Labelled photos from "Dataset", an image-classification folder in jrohitab/Surface-Defect-Detection. The possible labels are: cracks, perfect surface, severe delamination, unfinished surface.

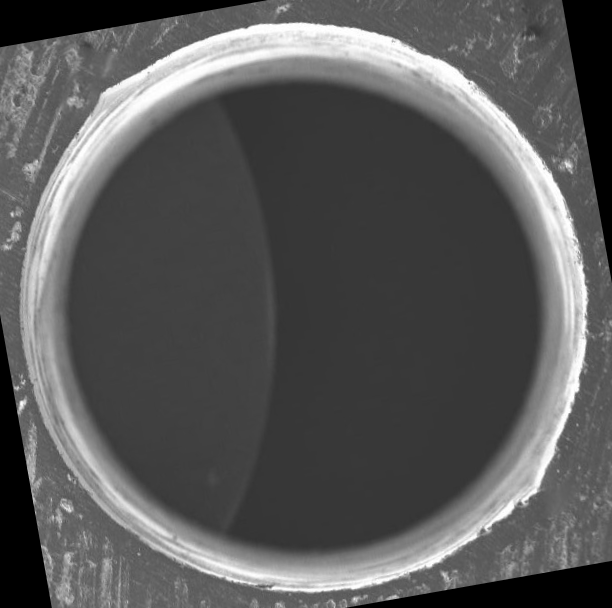
Label: perfect surface

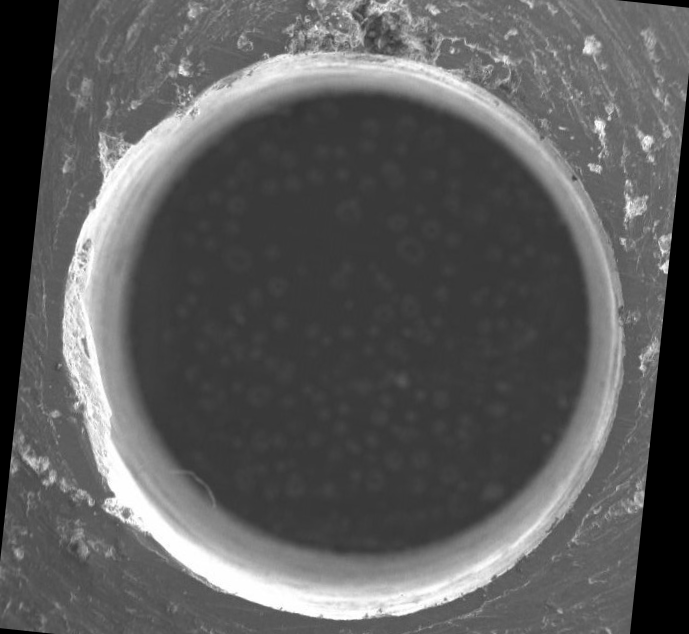
Label: cracks

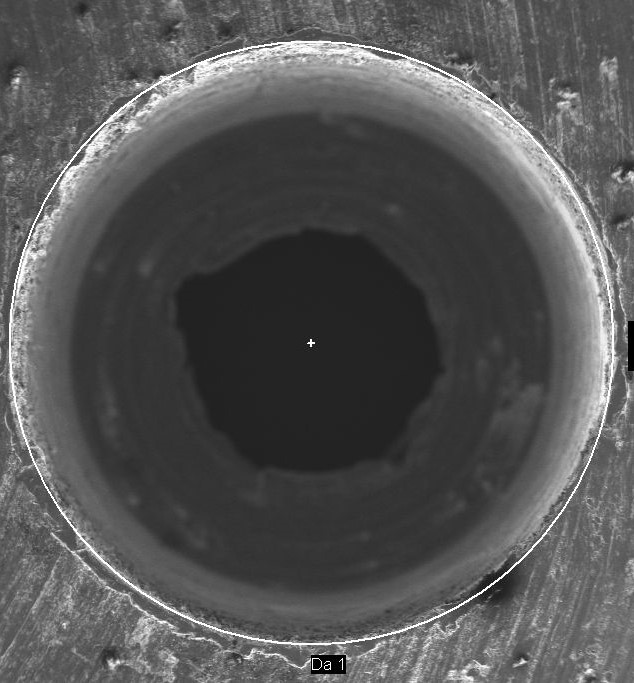
Label: unfinished surface

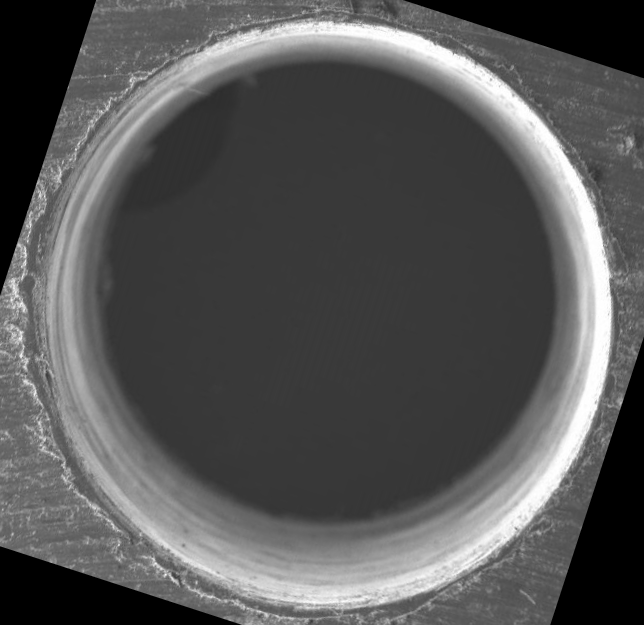
Label: severe delamination

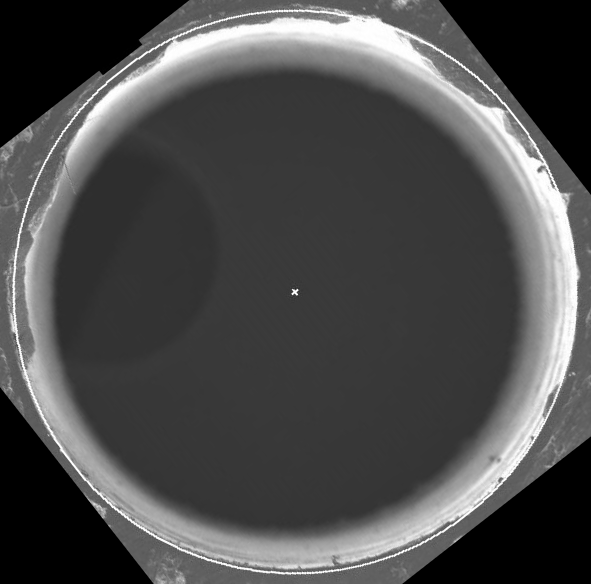
Label: perfect surface

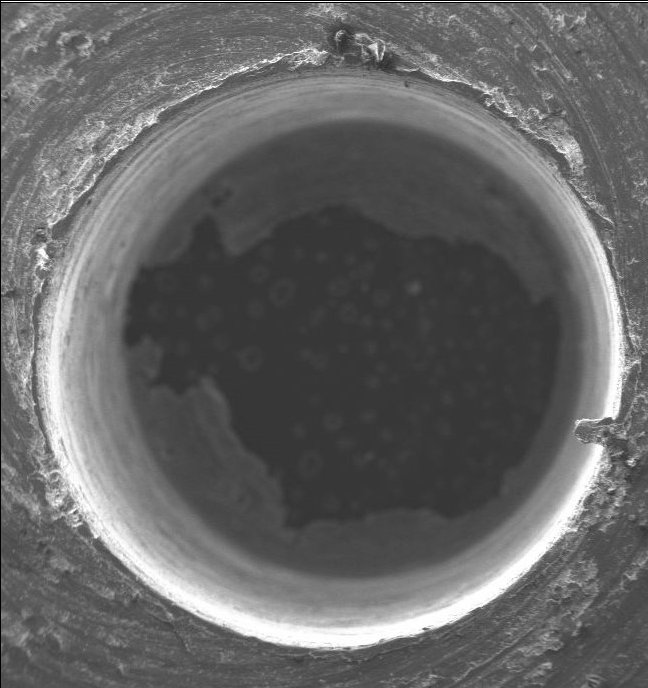
Label: cracks
